The GitHub repository Asik007/BME240_ML contains a labelled image folder "Alzheimer_s Dataset" with 4 categories: mild demented, moderate demented, non demented, very mild demented. Examples follow, each with its label.

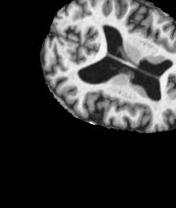
Label: non demented

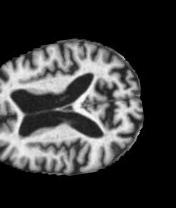
Label: moderate demented

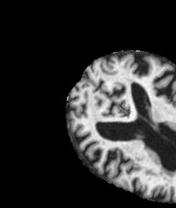
Label: mild demented

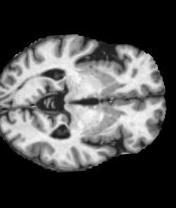
Label: very mild demented

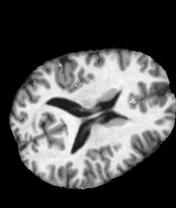
Label: non demented

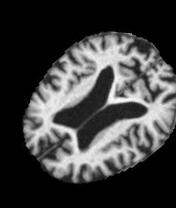
Label: moderate demented
